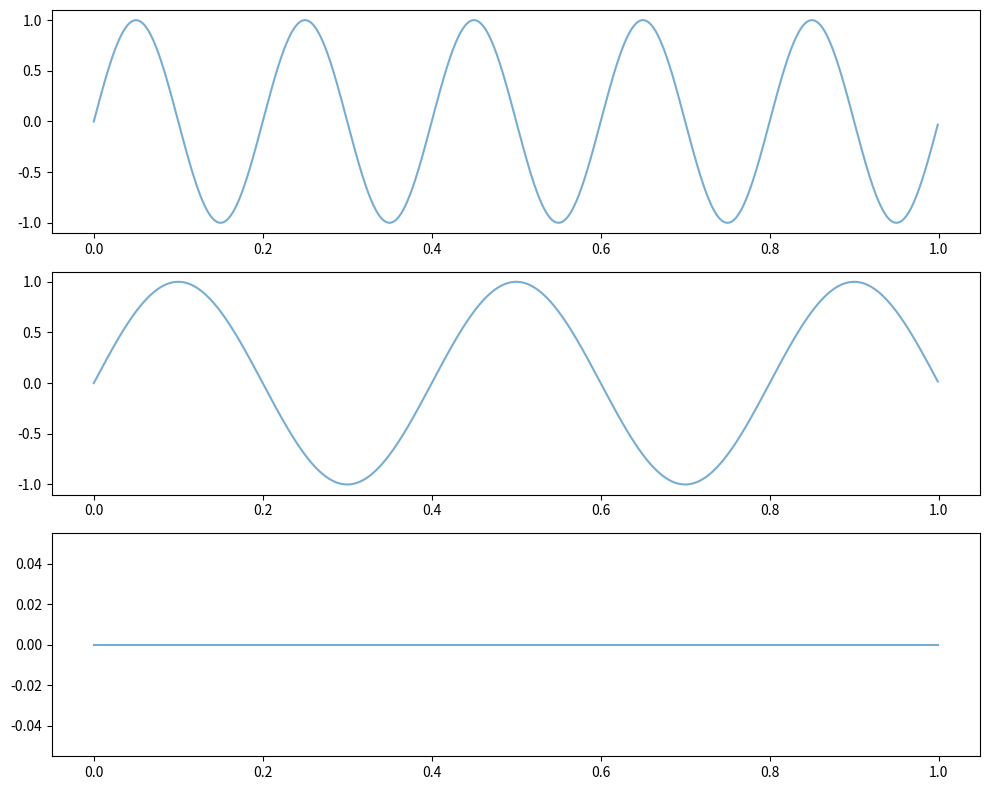

Write Python code to recreate this figure.
import numpy as np
import matplotlib.pyplot as plt

fs = 10          
duration = 1
t_cont = np.linspace(0, duration, 1000, endpoint=False)   


f_a = fs / 2  
f_b = fs / 4  
f_c = 0       

x_a_cont = np.sin(2 * np.pi * f_a * t_cont)
x_b_cont = np.sin(2 * np.pi * f_b * t_cont)
x_c_cont = np.sin(2 * np.pi * f_c * t_cont)


fig, axes = plt.subplots(3, 1, figsize=(10, 8))

axes[0].plot(t_cont, x_a_cont, label='continuous (for visualization)', alpha=0.6)


axes[1].plot(t_cont, x_b_cont, label='continuous (for visualization)', alpha=0.6)

axes[2].plot(t_cont, x_c_cont, label='continuous (for visualization)', alpha=0.6)

#frecventa scade, sunt mai putine sinusoidale
#0 Hz -> o linie plata, nu avem semnal



plt.tight_layout()
plt.show()

